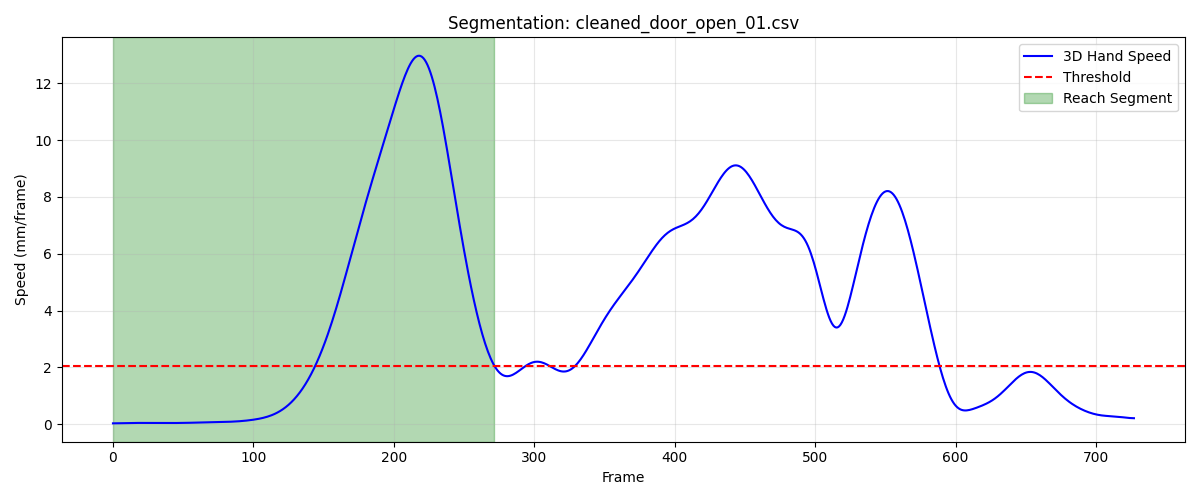

Source data for this figure (header and first rows):
frame, sub_frame, shoulderr_x, shoulderr_y, shoulderr_z, humr1_x, humr1_y, humr1_z, humr2_x, humr2_y, humr2_z, humr3_x, humr3_y, humr3_z, humr4_x, humr4_y, humr4_z, humr5_x, humr5_y, humr5_z, humr6_x, humr6_y, humr6_z, humr7_x
1, 0, 219.6, -686.3, 633.3, 255.3, -654.4, 512, 265.5, -660.5, 440.4, 261.6, -706.1, 518, 213.2, -614.6, 483, 266.8, -720.5, 460.8, 227.5, -632, 431, 208.3
2, 0, 219.6, -686.5, 633.4, 255.2, -654.5, 512.1, 265.4, -660.7, 440.4, 261.5, -706.3, 518, 213.2, -614.8, 483.1, 266.8, -720.6, 460.8, 227.5, -632.2, 431.1, 208.3
3, 0, 219.5, -686.7, 633.4, 255.2, -654.7, 512.1, 265.4, -660.8, 440.5, 261.5, -706.5, 518.1, 213.1, -614.9, 483.1, 266.7, -720.8, 460.9, 227.4, -632.3, 431.1, 208.3
4, 0, 219.4, -686.9, 633.5, 255.1, -654.9, 512.2, 265.3, -661, 440.5, 261.4, -706.7, 518.1, 213.1, -615.1, 483.2, 266.7, -720.9, 460.9, 227.4, -632.5, 431.2, 208.2
5, 0, 219.4, -687.1, 633.5, 255.1, -655, 512.3, 265.3, -661.1, 440.6, 261.4, -706.8, 518.1, 213, -615.2, 483.3, 266.6, -721.1, 460.9, 227.3, -632.6, 431.2, 208.2
6, 0, 219.3, -687.4, 633.5, 255, -655.2, 512.3, 265.2, -661.2, 440.6, 261.4, -707, 518.2, 213, -615.4, 483.3, 266.6, -721.2, 460.9, 227.3, -632.7, 431.3, 208.2
7, 0, 219.2, -687.6, 633.6, 255, -655.4, 512.4, 265.2, -661.3, 440.7, 261.3, -707.1, 518.2, 212.9, -615.5, 483.4, 266.6, -721.4, 461, 227.2, -632.8, 431.3, 208.2
8, 0, 219.2, -687.7, 633.6, 254.9, -655.5, 512.4, 265.2, -661.5, 440.7, 261.3, -707.3, 518.3, 212.9, -615.7, 483.4, 266.5, -721.5, 461, 227.2, -632.9, 431.4, 208.2
9, 0, 219.1, -687.9, 633.7, 254.9, -655.6, 512.5, 265.1, -661.6, 440.8, 261.3, -707.4, 518.3, 212.9, -615.8, 483.5, 266.5, -721.6, 461, 227.1, -633.1, 431.4, 208.1
10, 0, 219.1, -688.1, 633.7, 254.8, -655.8, 512.5, 265.1, -661.7, 440.8, 261.3, -707.6, 518.3, 212.8, -615.9, 483.6, 266.5, -721.7, 461.1, 227.1, -633.2, 431.5, 208.1
11, 0, 219, -688.3, 633.7, 254.8, -655.9, 512.6, 265.1, -661.8, 440.9, 261.2, -707.7, 518.4, 212.8, -616, 483.6, 266.4, -721.8, 461.1, 227.1, -633.2, 431.5, 208.1
12, 0, 218.9, -688.4, 633.7, 254.8, -656, 512.7, 265, -661.9, 440.9, 261.2, -707.8, 518.4, 212.7, -616.1, 483.7, 266.4, -721.9, 461.1, 227, -633.3, 431.5, 208.1
13, 0, 218.9, -688.6, 633.8, 254.7, -656.1, 512.7, 265, -662, 441, 261.2, -707.9, 518.4, 212.7, -616.3, 483.7, 266.4, -722, 461.2, 227, -633.4, 431.6, 208.1
14, 0, 218.8, -688.7, 633.8, 254.7, -656.2, 512.7, 265, -662, 441, 261.1, -708, 518.5, 212.6, -616.3, 483.8, 266.4, -722.1, 461.2, 226.9, -633.5, 431.6, 208.1
15, 0, 218.8, -688.8, 633.8, 254.6, -656.3, 512.8, 264.9, -662.1, 441, 261.1, -708.1, 518.5, 212.6, -616.4, 483.8, 266.4, -722.1, 461.2, 226.9, -633.6, 431.6, 208.1
16, 0, 218.7, -688.9, 633.8, 254.6, -656.3, 512.8, 264.9, -662.2, 441.1, 261.1, -708.1, 518.5, 212.5, -616.5, 483.8, 266.4, -722.2, 461.2, 226.8, -633.6, 431.7, 208.1
17, 0, 218.7, -689, 633.8, 254.5, -656.4, 512.8, 264.9, -662.2, 441.1, 261.1, -708.2, 518.5, 212.5, -616.6, 483.9, 266.3, -722.3, 461.3, 226.8, -633.7, 431.7, 208.2
18, 0, 218.6, -689.1, 633.8, 254.5, -656.5, 512.8, 264.8, -662.2, 441.1, 261, -708.2, 518.6, 212.4, -616.6, 483.9, 266.3, -722.3, 461.3, 226.7, -633.8, 431.7, 208.2
19, 0, 218.6, -689.2, 633.8, 254.4, -656.5, 512.9, 264.8, -662.3, 441.1, 261, -708.3, 518.6, 212.4, -616.7, 483.9, 266.3, -722.3, 461.3, 226.7, -633.8, 431.7, 208.2
20, 0, 218.5, -689.2, 633.8, 254.4, -656.5, 512.9, 264.8, -662.3, 441.2, 261, -708.3, 518.6, 212.3, -616.8, 483.9, 266.3, -722.4, 461.3, 226.6, -633.9, 431.7, 208.2
21, 0, 218.5, -689.3, 633.8, 254.3, -656.6, 512.9, 264.7, -662.3, 441.2, 261, -708.3, 518.6, 212.2, -616.8, 483.9, 266.3, -722.4, 461.3, 226.5, -633.9, 431.8, 208.2
22, 0, 218.5, -689.4, 633.8, 254.3, -656.6, 512.9, 264.7, -662.3, 441.2, 261, -708.4, 518.6, 212.2, -616.9, 483.9, 266.3, -722.4, 461.3, 226.5, -633.9, 431.8, 208.2
23, 0, 218.5, -689.4, 633.9, 254.3, -656.6, 512.9, 264.6, -662.3, 441.2, 261, -708.4, 518.6, 212.1, -616.9, 483.9, 266.3, -722.4, 461.3, 226.4, -633.9, 431.8, 208.2
24, 0, 218.4, -689.5, 633.9, 254.2, -656.6, 512.9, 264.6, -662.3, 441.2, 261, -708.4, 518.6, 212.1, -616.9, 483.9, 266.3, -722.4, 461.3, 226.4, -634, 431.8, 208.2
25, 0, 218.4, -689.5, 633.9, 254.2, -656.6, 512.9, 264.6, -662.3, 441.2, 261, -708.4, 518.6, 212, -617, 483.9, 266.3, -722.4, 461.3, 226.3, -634, 431.8, 208.2
26, 0, 218.4, -689.5, 633.9, 254.2, -656.6, 512.9, 264.6, -662.3, 441.2, 261, -708.4, 518.6, 212, -617, 483.9, 266.3, -722.4, 461.3, 226.3, -634, 431.8, 208.2
27, 0, 218.4, -689.6, 633.9, 254.1, -656.6, 512.9, 264.6, -662.3, 441.2, 261, -708.4, 518.6, 211.9, -617, 483.9, 266.3, -722.4, 461.3, 226.2, -634, 431.8, 208.2
28, 0, 218.4, -689.6, 633.9, 254.1, -656.6, 512.9, 264.5, -662.3, 441.2, 261, -708.4, 518.6, 211.9, -617, 483.9, 266.3, -722.4, 461.3, 226.2, -634, 431.8, 208.3
29, 0, 218.4, -689.6, 633.9, 254.1, -656.6, 512.9, 264.5, -662.3, 441.2, 261, -708.4, 518.6, 211.9, -617, 483.9, 266.4, -722.4, 461.3, 226.2, -634.1, 431.8, 208.3
30, 0, 218.4, -689.6, 633.9, 254.1, -656.6, 512.9, 264.5, -662.3, 441.2, 261, -708.4, 518.6, 211.8, -617.1, 483.9, 266.4, -722.4, 461.3, 226.2, -634.1, 431.8, 208.4
31, 0, 218.4, -689.6, 633.9, 254.1, -656.6, 512.9, 264.5, -662.3, 441.2, 261, -708.4, 518.6, 211.8, -617.1, 483.9, 266.4, -722.4, 461.3, 226.2, -634.1, 431.8, 208.4
32, 0, 218.4, -689.6, 633.9, 254.1, -656.6, 512.9, 264.5, -662.3, 441.2, 261, -708.4, 518.6, 211.8, -617.1, 483.9, 266.5, -722.4, 461.3, 226.2, -634.1, 431.8, 208.5
33, 0, 218.4, -689.6, 633.9, 254.1, -656.6, 512.9, 264.5, -662.3, 441.2, 261.1, -708.4, 518.6, 211.8, -617.1, 483.9, 266.5, -722.4, 461.3, 226.2, -634.1, 431.8, 208.5
34, 0, 218.4, -689.6, 633.9, 254.1, -656.6, 512.9, 264.5, -662.3, 441.2, 261.1, -708.4, 518.6, 211.7, -617.2, 483.9, 266.5, -722.4, 461.3, 226.2, -634.2, 431.8, 208.5
35, 0, 218.5, -689.6, 633.9, 254.1, -656.6, 512.9, 264.6, -662.3, 441.2, 261.1, -708.4, 518.6, 211.7, -617.2, 483.9, 266.5, -722.4, 461.3, 226.2, -634.2, 431.7, 208.6
36, 0, 218.5, -689.6, 633.9, 254.1, -656.6, 512.9, 264.6, -662.3, 441.2, 261.1, -708.4, 518.6, 211.7, -617.2, 483.9, 266.6, -722.4, 461.3, 226.2, -634.2, 431.7, 208.6
37, 0, 218.5, -689.6, 633.9, 254.1, -656.6, 512.8, 264.6, -662.3, 441.2, 261.2, -708.4, 518.6, 211.7, -617.2, 483.8, 266.6, -722.4, 461.3, 226.2, -634.2, 431.7, 208.7
38, 0, 218.5, -689.7, 633.8, 254.1, -656.6, 512.8, 264.6, -662.3, 441.1, 261.2, -708.4, 518.6, 211.7, -617.3, 483.8, 266.6, -722.4, 461.3, 226.2, -634.3, 431.7, 208.7
39, 0, 218.5, -689.7, 633.8, 254.1, -656.6, 512.8, 264.6, -662.3, 441.1, 261.2, -708.4, 518.6, 211.7, -617.3, 483.8, 266.6, -722.4, 461.3, 226.2, -634.3, 431.7, 208.7
40, 0, 218.6, -689.7, 633.8, 254.1, -656.6, 512.8, 264.6, -662.3, 441.1, 261.2, -708.4, 518.5, 211.7, -617.3, 483.8, 266.7, -722.4, 461.2, 226.2, -634.3, 431.7, 208.7
41, 0, 218.6, -689.7, 633.8, 254.2, -656.7, 512.8, 264.6, -662.3, 441.1, 261.3, -708.4, 518.5, 211.7, -617.4, 483.8, 266.7, -722.4, 461.2, 226.2, -634.4, 431.7, 208.8
42, 0, 218.6, -689.7, 633.8, 254.2, -656.7, 512.7, 264.6, -662.4, 441, 261.3, -708.4, 518.5, 211.7, -617.4, 483.7, 266.7, -722.4, 461.2, 226.2, -634.4, 431.6, 208.8
43, 0, 218.7, -689.7, 633.8, 254.2, -656.7, 512.7, 264.7, -662.4, 441, 261.3, -708.4, 518.5, 211.7, -617.4, 483.7, 266.8, -722.5, 461.2, 226.2, -634.4, 431.6, 208.8
44, 0, 218.7, -689.7, 633.7, 254.2, -656.7, 512.7, 264.7, -662.4, 441, 261.3, -708.4, 518.4, 211.7, -617.5, 483.7, 266.8, -722.5, 461.2, 226.2, -634.5, 431.6, 208.8
45, 0, 218.7, -689.8, 633.7, 254.2, -656.8, 512.7, 264.7, -662.5, 441, 261.4, -708.5, 518.4, 211.7, -617.5, 483.7, 266.8, -722.5, 461.1, 226.3, -634.5, 431.6, 208.9
46, 0, 218.8, -689.8, 633.7, 254.3, -656.8, 512.7, 264.7, -662.5, 441, 261.4, -708.5, 518.4, 211.7, -617.5, 483.6, 266.8, -722.6, 461.1, 226.3, -634.6, 431.5, 208.9
47, 0, 218.8, -689.8, 633.7, 254.3, -656.8, 512.6, 264.8, -662.5, 440.9, 261.4, -708.5, 518.4, 211.7, -617.6, 483.6, 266.9, -722.6, 461.1, 226.3, -634.6, 431.5, 208.9
48, 0, 218.8, -689.8, 633.7, 254.3, -656.9, 512.6, 264.8, -662.6, 440.9, 261.4, -708.6, 518.3, 211.8, -617.6, 483.6, 266.9, -722.6, 461.1, 226.3, -634.6, 431.5, 209
49, 0, 218.9, -689.9, 633.7, 254.4, -656.9, 512.6, 264.8, -662.6, 440.9, 261.5, -708.6, 518.3, 211.8, -617.7, 483.6, 266.9, -722.7, 461.1, 226.4, -634.7, 431.5, 209
50, 0, 218.9, -689.9, 633.6, 254.4, -656.9, 512.6, 264.9, -662.7, 440.9, 261.5, -708.6, 518.3, 211.8, -617.7, 483.5, 267, -722.7, 461, 226.4, -634.7, 431.4, 209
51, 0, 219, -689.9, 633.6, 254.4, -657, 512.5, 264.9, -662.7, 440.8, 261.5, -708.7, 518.3, 211.9, -617.7, 483.5, 267, -722.7, 461, 226.4, -634.8, 431.4, 209.1
52, 0, 219, -689.9, 633.6, 254.5, -657, 512.5, 264.9, -662.7, 440.8, 261.6, -708.7, 518.2, 211.9, -617.8, 483.5, 267, -722.8, 461, 226.5, -634.8, 431.4, 209.1
53, 0, 219.1, -690, 633.6, 254.5, -657, 512.5, 265, -662.8, 440.8, 261.6, -708.7, 518.2, 212, -617.8, 483.5, 267, -722.8, 461, 226.5, -634.9, 431.4, 209.2
54, 0, 219.1, -690, 633.6, 254.6, -657.1, 512.5, 265, -662.8, 440.8, 261.7, -708.8, 518.2, 212, -617.8, 483.5, 267.1, -722.8, 460.9, 226.6, -634.9, 431.4, 209.2
55, 0, 219.2, -690, 633.6, 254.6, -657.1, 512.4, 265.1, -662.8, 440.7, 261.7, -708.8, 518.2, 212.1, -617.9, 483.4, 267.1, -722.9, 460.9, 226.6, -634.9, 431.3, 209.2
56, 0, 219.3, -690, 633.5, 254.7, -657.1, 512.4, 265.1, -662.9, 440.7, 261.8, -708.8, 518.2, 212.1, -617.9, 483.4, 267.1, -722.9, 460.9, 226.7, -635, 431.3, 209.3
57, 0, 219.3, -690.1, 633.5, 254.7, -657.2, 512.4, 265.1, -662.9, 440.7, 261.8, -708.8, 518.1, 212.2, -617.9, 483.4, 267.2, -722.9, 460.9, 226.7, -635, 431.3, 209.3
58, 0, 219.4, -690.1, 633.5, 254.8, -657.2, 512.4, 265.2, -662.9, 440.7, 261.9, -708.9, 518.1, 212.2, -618, 483.4, 267.2, -723, 460.8, 226.8, -635, 431.3, 209.4
59, 0, 219.4, -690.1, 633.5, 254.8, -657.2, 512.3, 265.2, -663, 440.7, 261.9, -708.9, 518.1, 212.3, -618, 483.4, 267.2, -723, 460.8, 226.8, -635.1, 431.3, 209.4
60, 0, 219.5, -690.1, 633.5, 254.9, -657.3, 512.3, 265.3, -663, 440.6, 262, -708.9, 518.1, 212.3, -618, 483.3, 267.3, -723, 460.8, 226.9, -635.1, 431.2, 209.5
... 212 more rows
